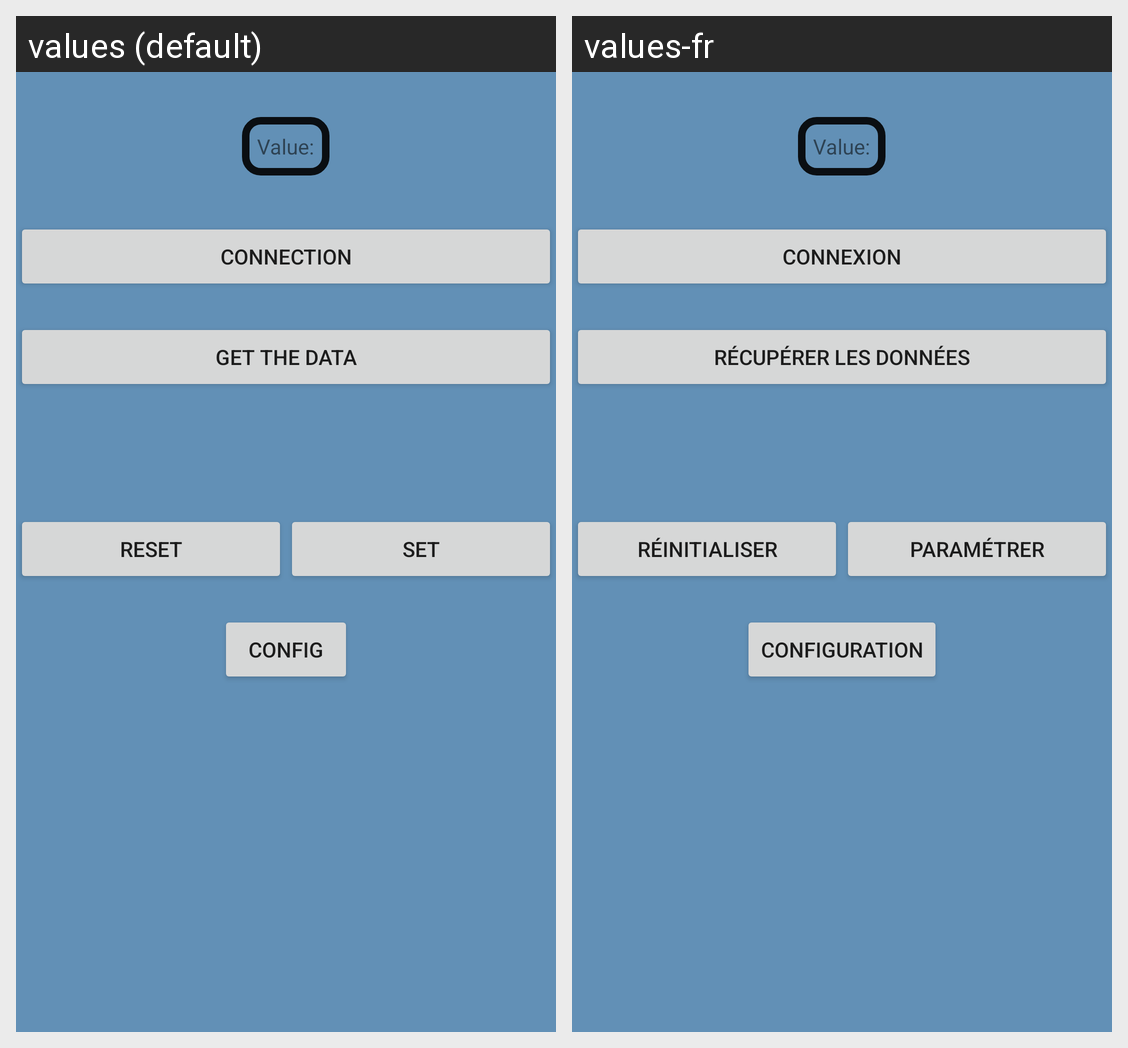

This grid shows one Android layout under two languages. Give, for every string resource on the screen, its name, the default text and each shown locale's text.
Android screen res/layout/fragment_main.xml rendered under 2 locales, left to right: values (default), values-fr. Device: Nexus 5 (rendered at 1080×1920; each locale shown at half size, 540×960, under a caption strip naming it); theme Horo2.
Strings drawn on this screen, with the default value and each locale's value (text and hints the layout hard-codes, and strings that could not be matched under every locale, appear in the picture but are not listed):

btnconnection_name
  values: Connection
  values-fr: Connexion

btn_data
  values: Get the data
  values-fr: Récupérer les données

btnreset_name
  values: Reset
  values-fr: Réinitialiser

param_btn
  values: Set
  values-fr: paramétrer

Setting
  values: Config
  values-fr: Configuration
